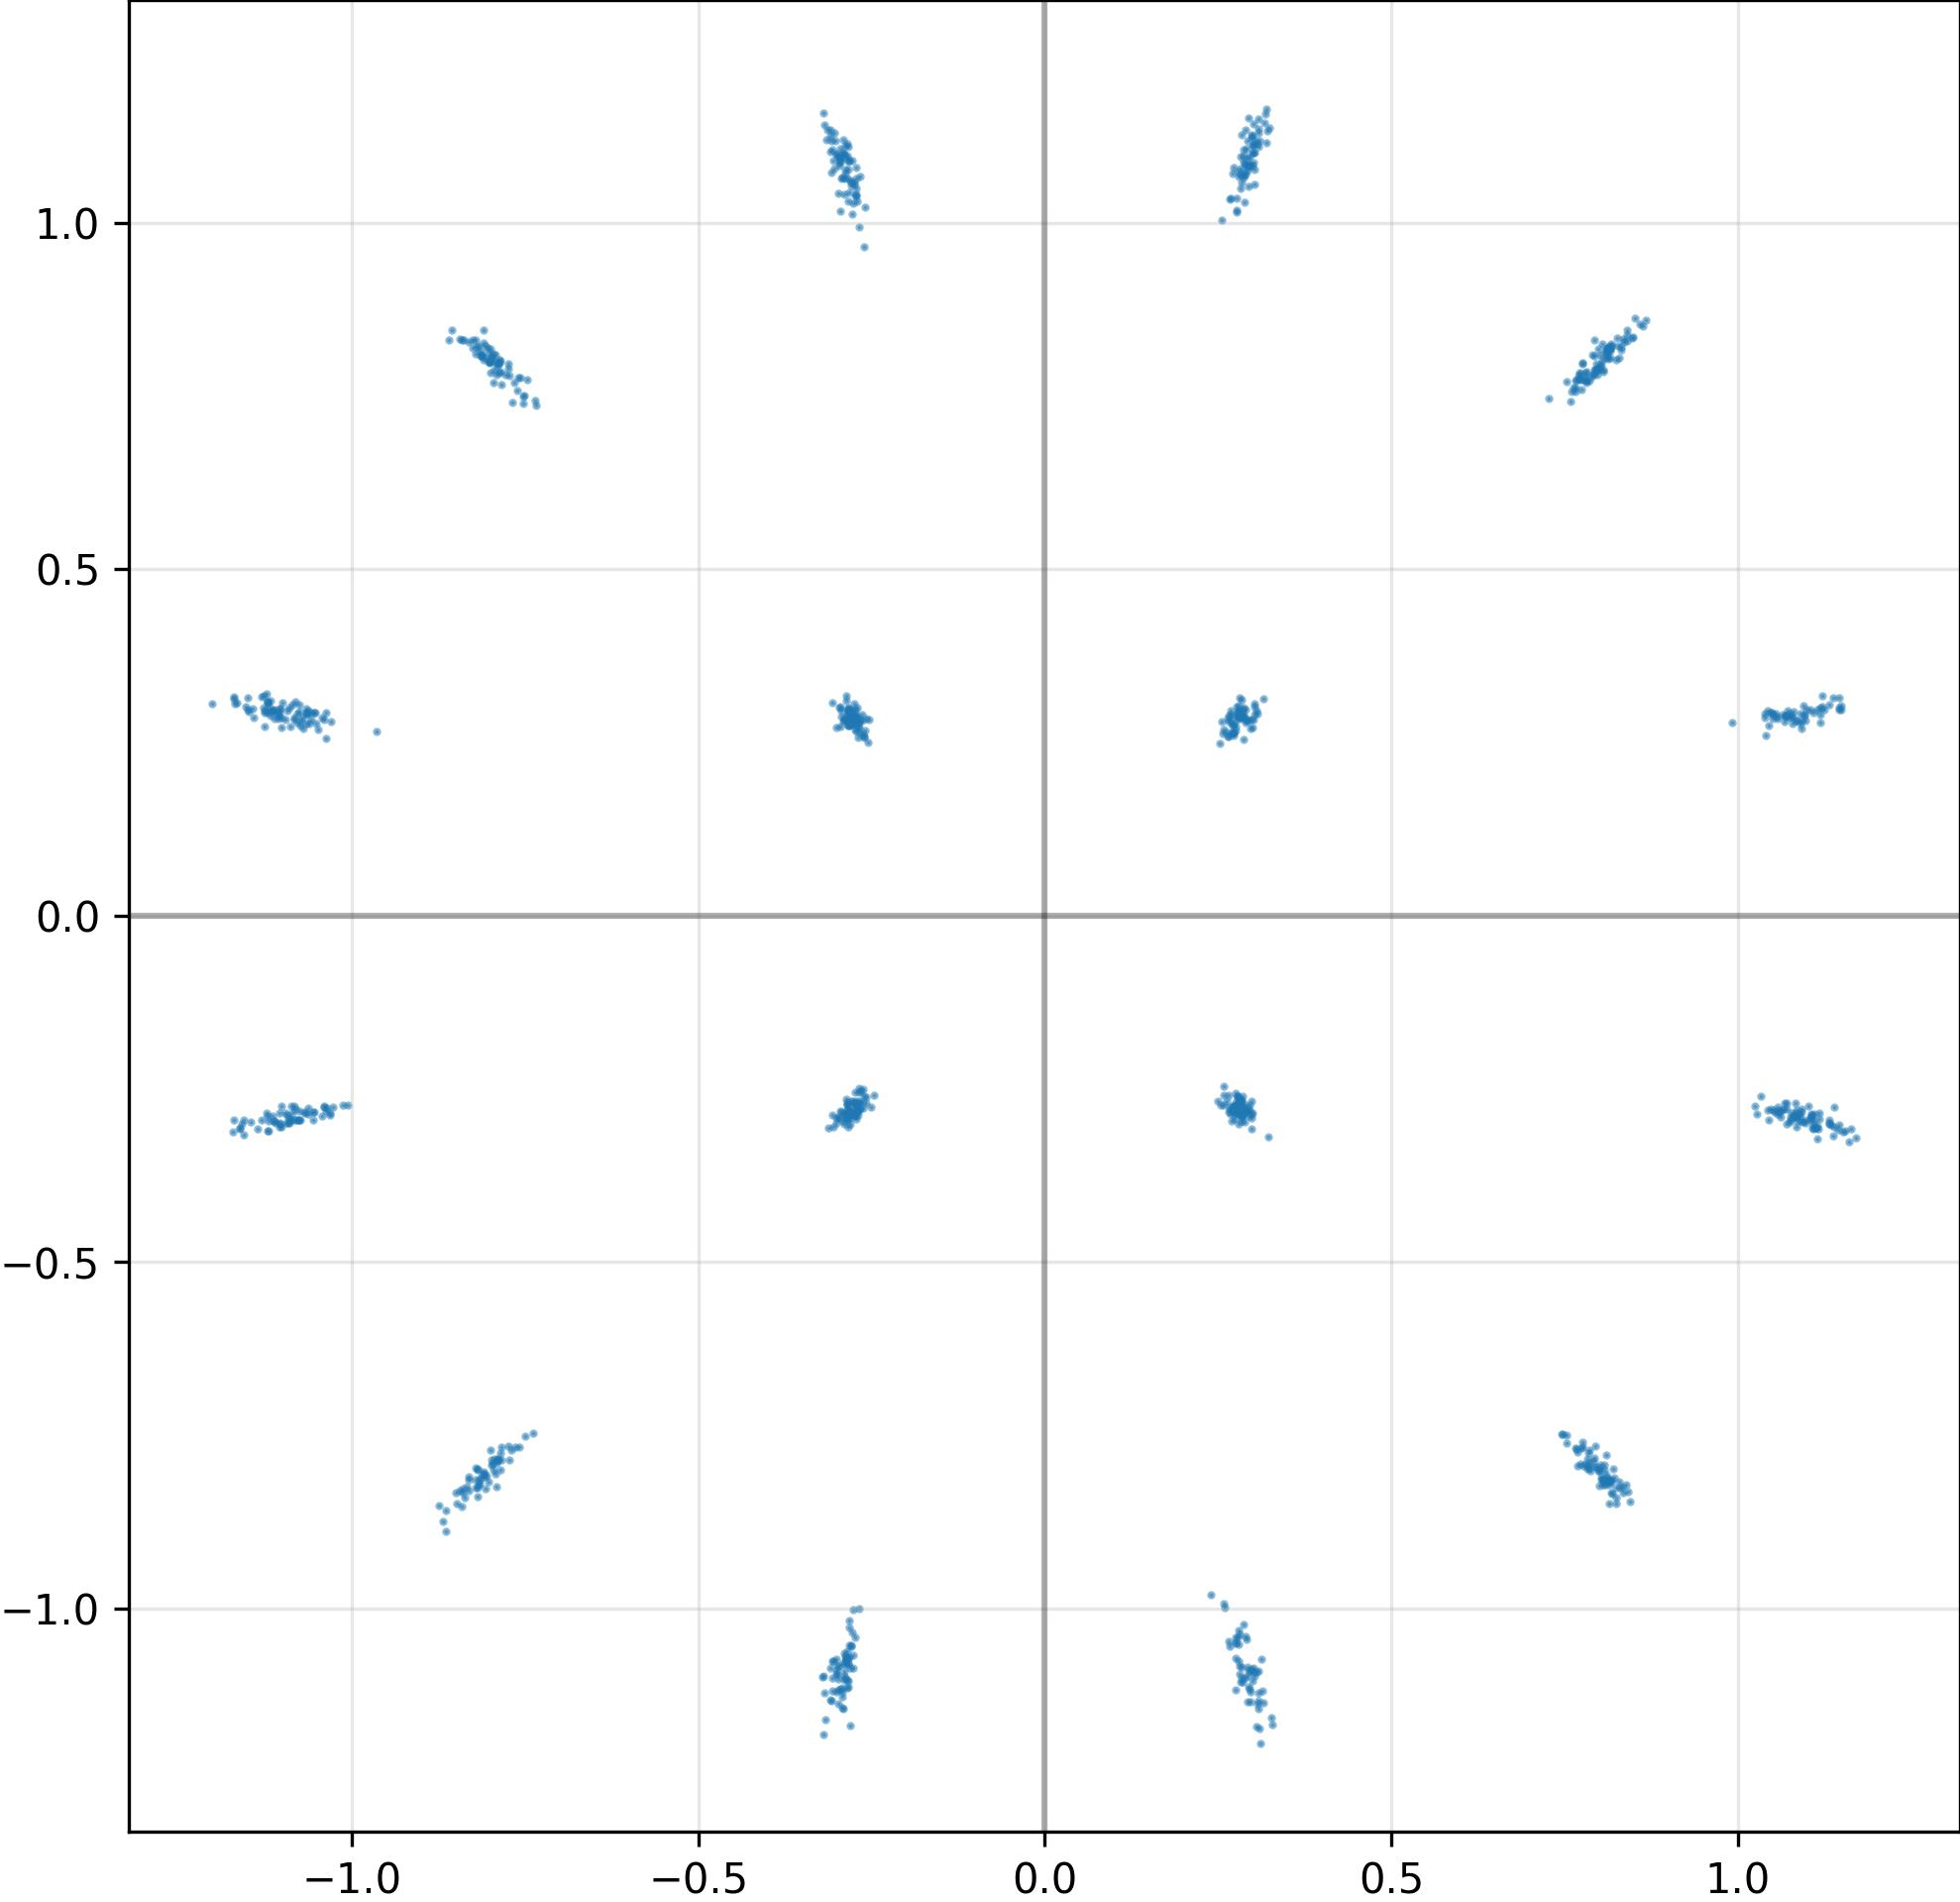

Data behind this chart, as committed beside it:
I, Q
7.478075623512268066e-01, -7.481581568717956543e-01
2.863139212131500244e-01, 2.876648306846618652e-01
1.049087405204772949e+00, 2.935957908630371094e-01
-8.389042019844055176e-01, 8.310296535491943359e-01
7.717760205268859863e-01, 7.739960551261901855e-01
1.077949285507202148e+00, 2.885220646858215332e-01
7.887907624244689941e-01, 7.775111198425292969e-01
7.858605384826660156e-01, 7.722908854484558105e-01
-2.970131337642669678e-01, 2.999579608440399170e-01
8.114088177680969238e-01, 8.186646699905395508e-01
3.083820641040802002e-01, 1.149192929267883301e+00
-1.093739748001098633e+00, 2.963287830352783203e-01
-2.955536246299743652e-01, 3.013098835945129395e-01
3.075260818004608154e-01, 1.113790512084960938e+00
-2.868115305900573730e-01, -1.070039868354797363e+00
-2.757597267627716064e-01, -2.677253484725952148e-01
-1.040799140930175781e+00, -2.752757072448730469e-01
2.751244902610778809e-01, -2.684112787246704102e-01
2.828277349472045898e-01, -2.675333917140960693e-01
1.067514181137084961e+00, -2.711054980754852295e-01
-8.690204620361328125e-01, -8.741773962974548340e-01
-8.133204579353332520e-01, 8.082731366157531738e-01
1.109646558761596680e+00, -3.070642054080963135e-01
-7.747375369071960449e-01, 7.892047762870788574e-01
8.007031083106994629e-01, -7.983059883117675781e-01
-2.817831635475158691e-01, -2.817635834217071533e-01
1.135865449905395508e+00, -3.025634586811065674e-01
-1.101551413536071777e+00, -3.051473796367645264e-01
-2.951593697071075439e-01, 1.107156395912170410e+00
2.782257199287414551e-01, -2.795206606388092041e-01
8.090796470642089844e-01, -8.206238150596618652e-01
2.668763995170593262e-01, 1.033303499221801758e+00
2.660126090049743652e-01, 2.580531239509582520e-01
-8.740478754043579102e-01, -8.514094352722167969e-01
2.864055335521697998e-01, 1.064913153648376465e+00
1.069645285606384277e+00, 2.890228033065795898e-01
-2.900388836860656738e-01, 1.100078940391540527e+00
2.991813719272613525e-01, -2.862154841423034668e-01
7.592408657073974609e-01, 7.417922019958496094e-01
2.997108399868011475e-01, 1.082919359207153320e+00
1.112620115280151367e+00, -3.067072629928588867e-01
7.800337076187133789e-01, 7.717882990837097168e-01
-1.037591099739074707e+00, -2.818371057510375977e-01
-1.162437677383422852e+00, -3.064644932746887207e-01
2.893303036689758301e-01, 2.783421277999877930e-01
1.106964468955993652e+00, -2.900482118129730225e-01
-8.061558604240417480e-01, -8.076243996620178223e-01
-2.736695110797882080e-01, 2.752930223941802979e-01
-2.918195128440856934e-01, -1.114358305931091309e+00
1.043138980865478516e+00, 2.962500751018524170e-01
-2.846329510211944580e-01, 1.064511895179748535e+00
-1.064999222755432129e+00, 2.903185784816741943e-01
-2.901050746440887451e-01, 2.804678678512573242e-01
7.662865519523620605e-01, -7.676271796226501465e-01
-2.979130446910858154e-01, -1.102115869522094727e+00
-2.666508853435516357e-01, -2.791597247123718262e-01
2.870422601699829102e-01, 1.088531732559204102e+00
-7.988279461860656738e-01, -7.849711179733276367e-01
1.148961067199707031e+00, 3.034863770008087158e-01
8.139880299568176270e-01, -8.134703040122985840e-01
... 964 more rows
